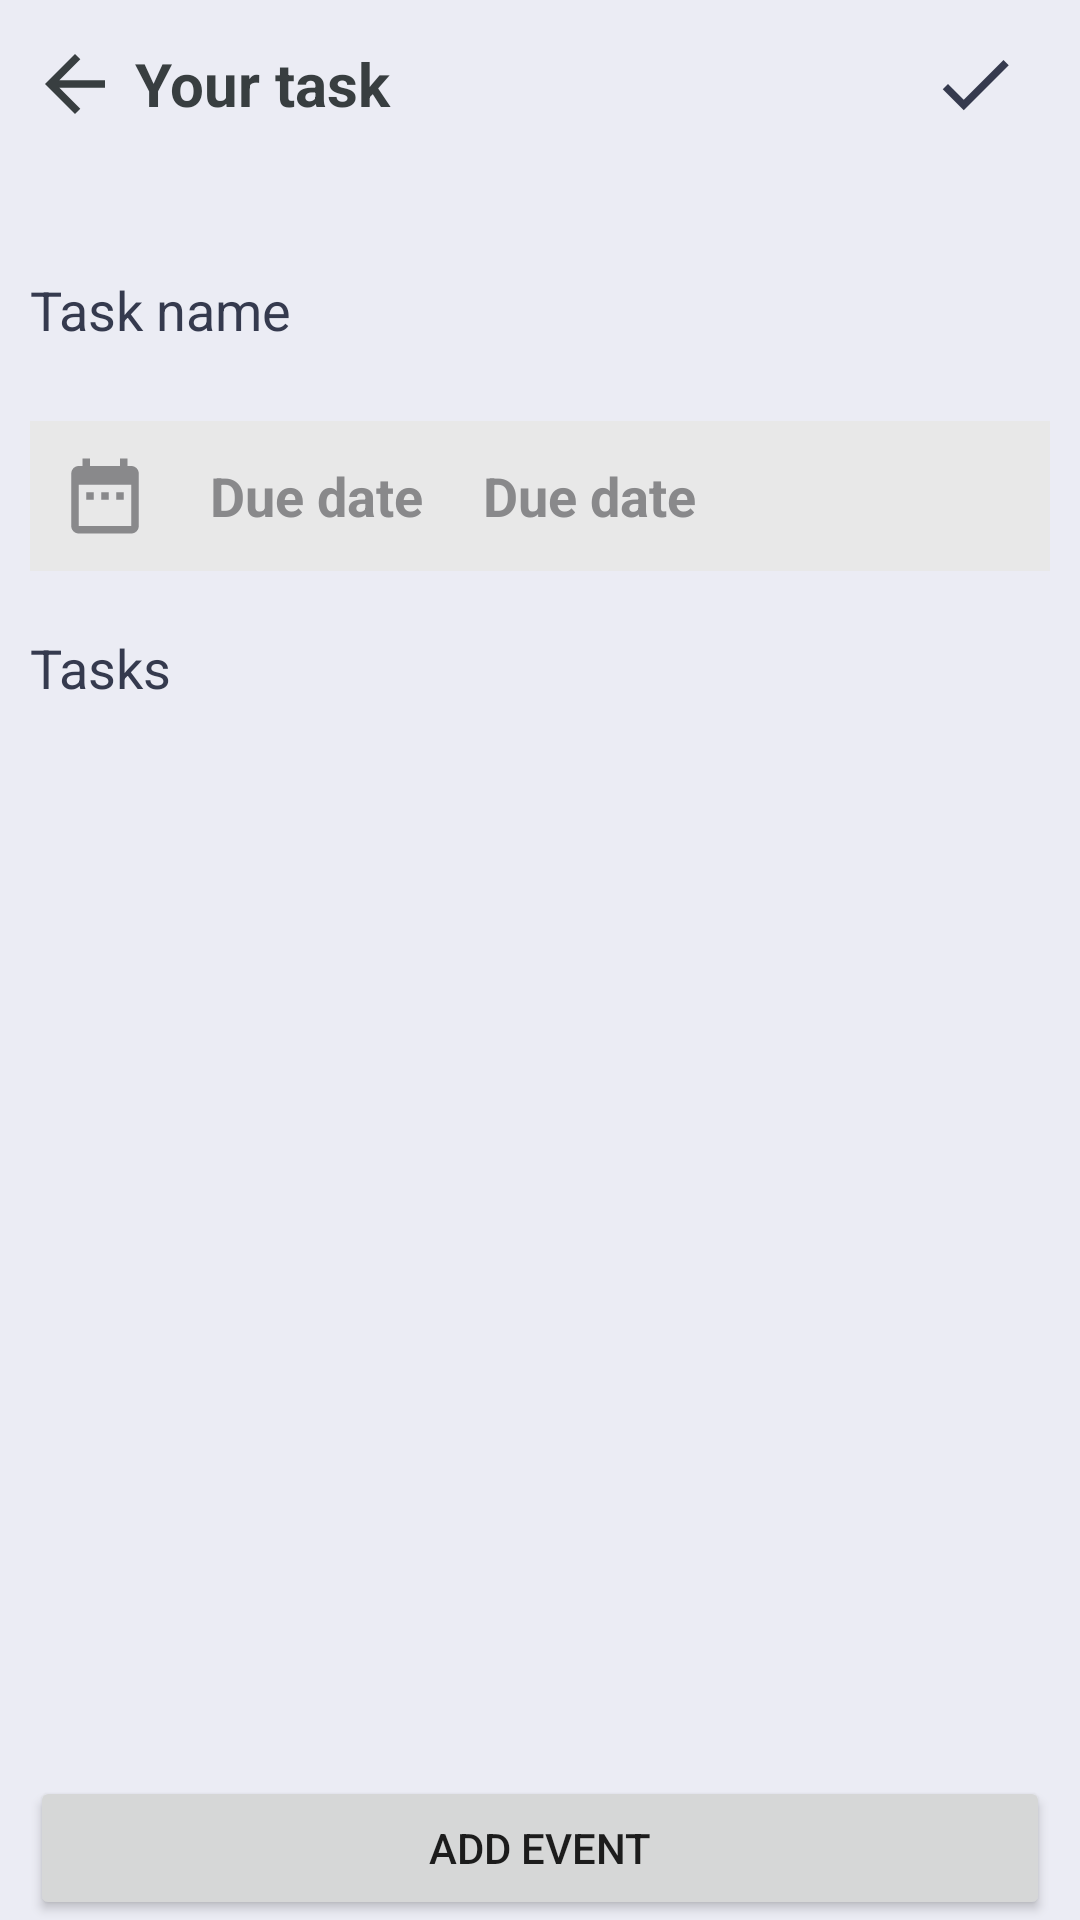

Reconstruct the res/layout file that produces this screen, plus the resources it refers to.
<!-- AndroidManifest.xml: application theme Theme.Votenoid -->
<!-- res/layout/create_task.xml -->
<?xml version="1.0" encoding="utf-8"?>
<RelativeLayout xmlns:android="http://schemas.android.com/apk/res/android"
    xmlns:app="http://schemas.android.com/apk/res-auto"
    xmlns:tools="http://schemas.android.com/tools"
    android:layout_width="match_parent"
    android:layout_height="match_parent"
    android:background="?attr/backgroundColor"
    tools:context=".Screens.CreateTask">

    <androidx.appcompat.widget.Toolbar
        android:id="@+id/toolbar"
        android:layout_width="match_parent"
        android:layout_height="?actionBarSize"
        app:contentInsetStart="0dp">

        <RelativeLayout
            android:layout_width="match_parent"
            android:layout_height="match_parent"
            android:orientation="horizontal"

            >

            <ImageView
                android:id="@+id/back"
                android:layout_width="40dp"
                android:layout_height="wrap_content"
                android:layout_centerVertical="true"
                android:layout_gravity="center_vertical"
                android:paddingStart="10dp"
                android:src="@drawable/back" />

            <TextView
                android:layout_width="wrap_content"
                android:layout_height="wrap_content"
                android:layout_centerVertical="true"
                android:layout_gravity="center_vertical"
                android:layout_marginStart="5dp"
                android:layout_toEndOf="@+id/back"
                android:text="Your task"
                android:textColor="?attr/smallTextColor"
                android:textSize="20sp"

                android:textStyle="bold" />


            <ImageButton
                android:id="@+id/done"
                android:layout_width="wrap_content"
                android:layout_height="wrap_content"
                android:layout_alignParentEnd="true"
                android:layout_marginEnd="20dp"
                android:layout_centerVertical="true"
                android:layout_centerInParent="true"
                android:background="@drawable/done"

                android:padding="15dp" />
        </RelativeLayout>
    </androidx.appcompat.widget.Toolbar>

    <androidx.core.widget.NestedScrollView
        android:id="@+id/scrollContent"
        android:layout_width="match_parent"
        android:layout_height="match_parent"
        android:layout_above="@+id/addTask"
        android:layout_below="@+id/toolbar">

        <LinearLayout
            android:layout_width="match_parent"
            android:layout_height="match_parent"
            android:orientation="vertical">


            <EditText
                android:layout_width="match_parent"
                android:layout_height="wrap_content"
                android:layout_marginStart="10dp"
                android:layout_marginTop="30dp"
                android:layout_marginEnd="10dp"
                android:layout_marginBottom="20dp"
                android:background="@drawable/no_indicator"
                android:hint="Task name"
                android:id="@+id/taskDescription"
                android:paddingTop="5dp"
                android:paddingBottom="5dp"
                android:textColor="?attr/bigTextColor"
                android:textColorHint="?attr/bigTextColor"

                />

            <LinearLayout
                android:id="@+id/addDueDate"
                android:layout_width="match_parent"
                android:layout_height="wrap_content"
                android:layout_marginStart="10dp"
                android:layout_marginEnd="10dp"
                android:layout_marginBottom="20dp"
                android:background="?attr/cardBackgroundColor"
                android:orientation="horizontal"
                android:padding="10dp">

                <ImageView
                    android:layout_width="wrap_content"
                    android:layout_height="wrap_content"
                    android:src="@drawable/due_date"

                    />

                <TextView
                    android:layout_width="wrap_content"
                    android:layout_height="wrap_content"
                    android:layout_gravity="center_vertical"
                    android:layout_marginStart="20dp"
                    android:text="Due date"
                    android:textColor="?attr/headerColor"
                    android:textSize="18sp"
                    android:textStyle="bold" />

                <TextView
                    android:id="@+id/deadline"
                    android:layout_width="wrap_content"
                    android:layout_height="wrap_content"
                    android:layout_gravity="center_vertical|end"
                    android:layout_marginStart="20dp"
                    android:text="Due date"

                    android:textColor="?attr/headerColor"
                    android:textSize="18sp"
                    android:textStyle="bold" />

            </LinearLayout>

            <TextView
                android:layout_width="wrap_content"
                android:layout_height="wrap_content"
                android:layout_marginStart="10dp"
                android:text="Tasks"

                android:textColor="?attr/bigTextColor"
                android:textSize="18sp" />


            <androidx.recyclerview.widget.RecyclerView
                android:id="@+id/taskList"
                android:layout_width="match_parent"
                android:layout_height="wrap_content"
                android:layout_marginBottom="10dp"
                android:paddingEnd="10dp"

                />

        </LinearLayout>


    </androidx.core.widget.NestedScrollView>

    <Button
        android:id="@+id/addTask"
        android:layout_width="match_parent"
        android:layout_height="wrap_content"
        android:layout_alignParentBottom="true"
        android:layout_marginStart="10dp"
        android:layout_marginEnd="10dp"
        android:text="Add event" />
</RelativeLayout>
<!-- resources referenced by this layout -->
<resources>
  <!-- drawable back (drawable) -->
  <vector android:height="30dp" android:tint="?attr/smallTextColor"
      android:viewportHeight="24" android:viewportWidth="24"
      android:width="30dp" xmlns:android="http://schemas.android.com/apk/res/android">
      <path android:fillColor="@android:color/white" android:pathData="M20,11H7.83l5.59,-5.59L12,4l-8,8 8,8 1.41,-1.41L7.83,13H20v-2z"/>
  </vector>
  <!-- drawable done (drawable) -->
  <vector xmlns:android="http://schemas.android.com/apk/res/android"
      android:width="24dp"
      android:height="24dp"
      android:viewportWidth="24"
      android:viewportHeight="24"
      android:tint="?attr/bigTextColor">
    <path
        android:fillColor="@android:color/white"
        android:pathData="M9,16.2L4.8,12l-1.4,1.4L9,19 21,7l-1.4,-1.4L9,16.2z"/>
  </vector>
  <!-- drawable due_date (drawable) -->
  <vector android:height="30dp" android:tint="@color/small_text_color"
      android:viewportHeight="24" android:viewportWidth="24"
      android:width="30dp" xmlns:android="http://schemas.android.com/apk/res/android">
      <path android:fillColor="@android:color/white" android:pathData="M9,11L7,11v2h2v-2zM13,11h-2v2h2v-2zM17,11h-2v2h2v-2zM19,4h-1L18,2h-2v2L8,4L8,2L6,2v2L5,4c-1.11,0 -1.99,0.9 -1.99,2L3,20c0,1.1 0.89,2 2,2h14c1.1,0 2,-0.9 2,-2L21,6c0,-1.1 -0.9,-2 -2,-2zM19,20L5,20L5,9h14v11z"/>
  </vector>
  <style name="Theme.Votenoid" parent="Theme.MaterialComponents.Light.NoActionBar">
          
          <item name="colorPrimary">@color/colorPrimary</item>
          <item name="colorPrimaryVariant">@color/colorPrimary</item>
          <item name="colorOnPrimary">@color/white</item>
          
          <item name="colorSecondary">@color/colorPrimary</item>
          <item name="colorSecondaryVariant">@color/colorSecondary</item>
          <item name="colorOnSecondary">@color/black</item>
          <item name="backgroundColor">@color/alternate_white</item>
          <item name="bigTextColor">@color/headerColor</item>
          <item name="headerColor">@color/small_text_color</item>
          <item name="smallTextColor">@color/big_text_color</item>
          <item name="android:windowDisablePreview">true</item>
          <item name="searchColor">#E8E8E8</item>
          <item name="cardBackgroundColor">@color/gray_white</item>
  
          <item name="tabTextColor">@color/headerColor</item>
  
          
          <item name="android:statusBarColor" tools:targetApi="l">@color/colorPrimary</item>
          
      </style>
  <color name="small_text_color">#89898B</color>
  <color name="colorPrimary">#F8B800</color>
  <color name="white">#FFFFFFFF</color>
  <color name="colorSecondary">#adadb0</color>
  <color name="black">#FF000000</color>
  <color name="alternate_white">#EBECF4</color>
  <color name="headerColor">#353A4E</color>
  <color name="big_text_color">#383E40</color>
  <color name="gray_white">#E8E8E8</color>
</resources>
